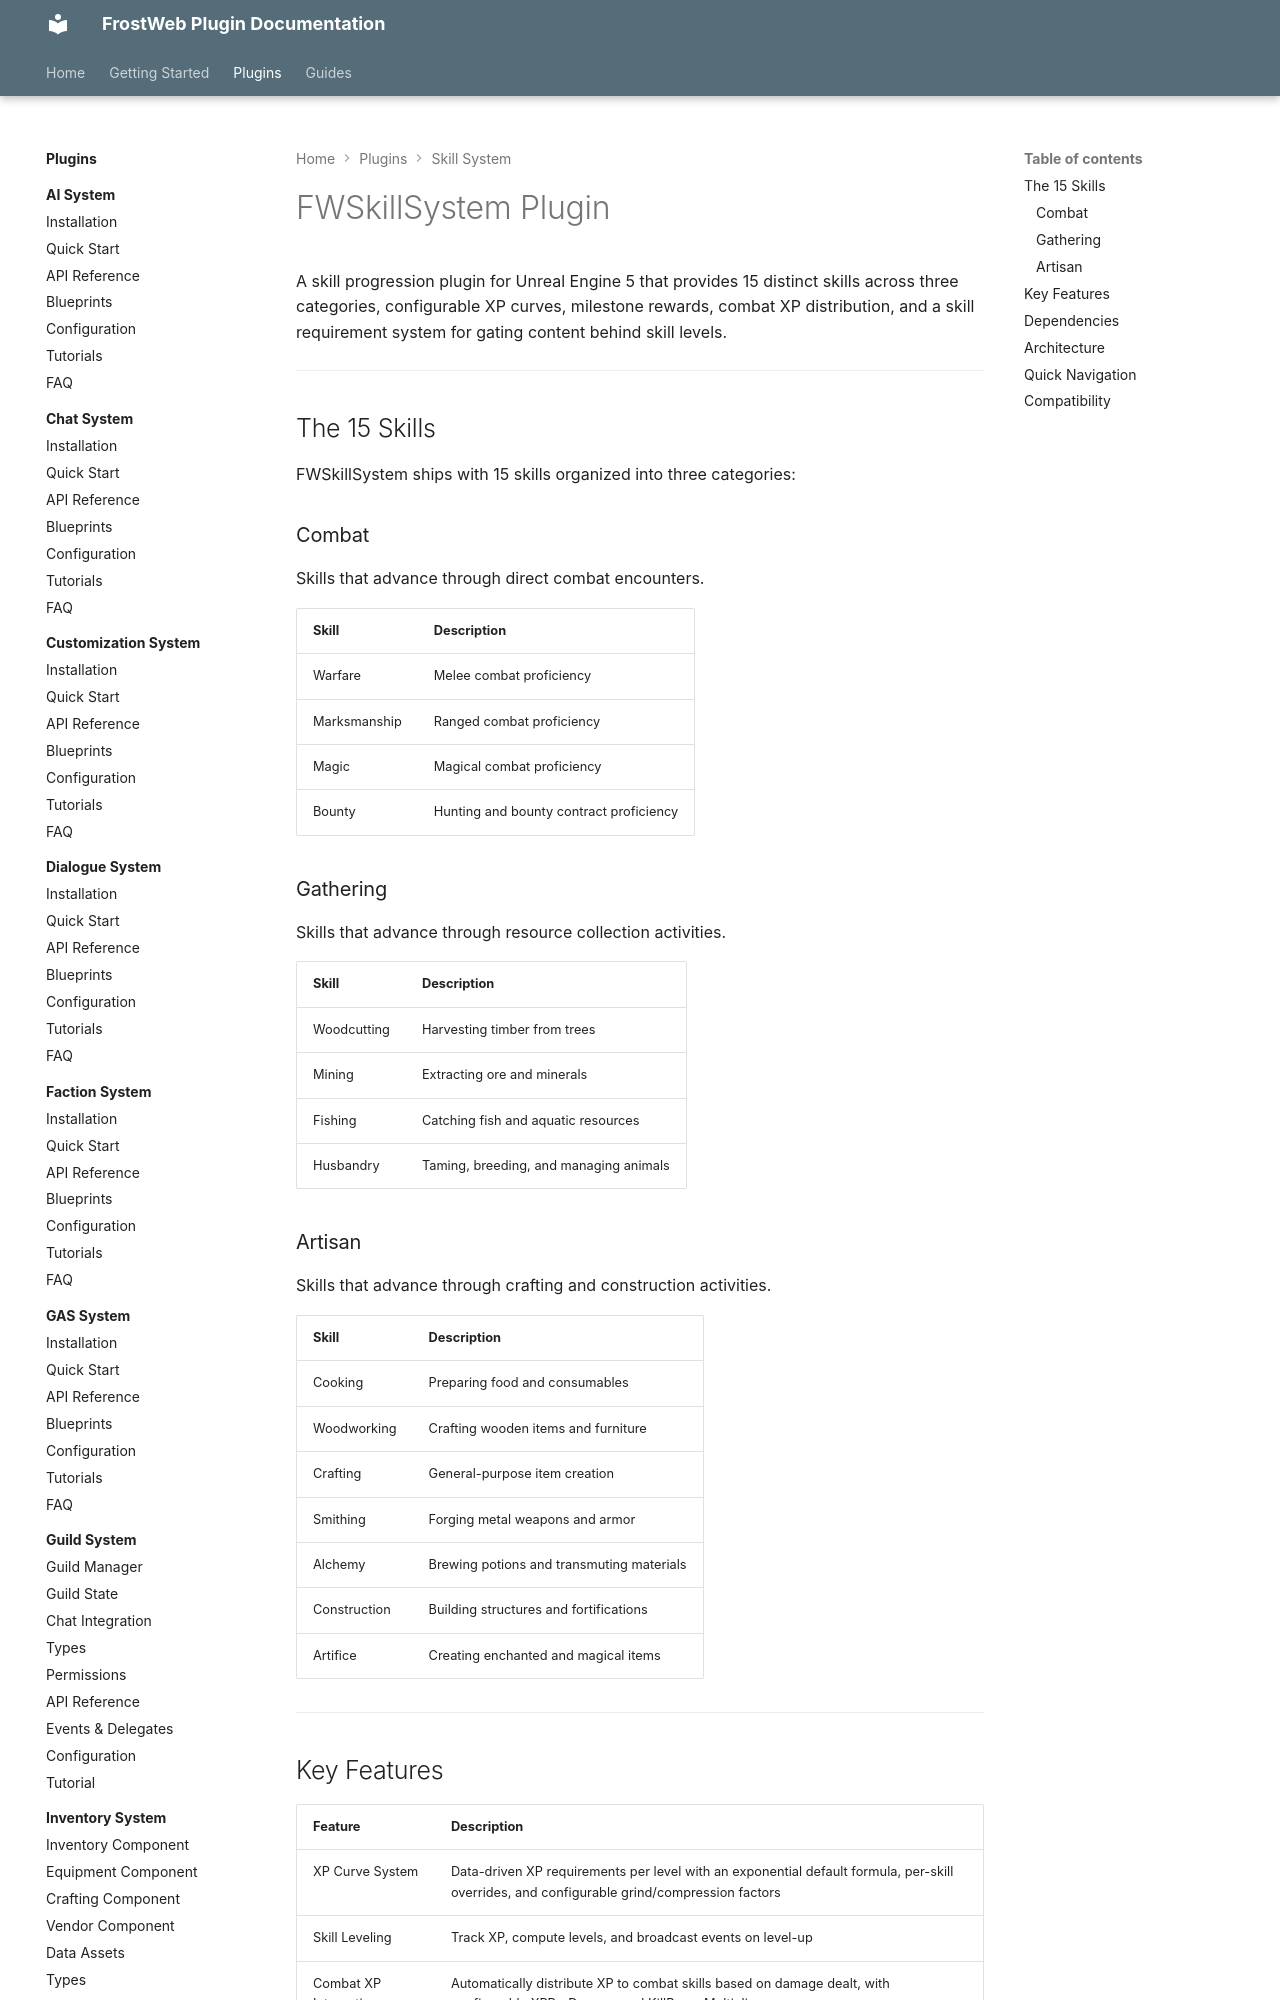

repository: FrostWeb-Studios/docs · page: latest/plugins/skill-system/index.html · generator: mkdocs

---
title: FWSkillSystem Plugin
description: Skill progression system with XP curves, leveling, milestones, combat XP integration, and skill-gated content for Unreal Engine 5.
tags:
  - plugin
  - skill
  - progression
  - RPG
---

# FWSkillSystem Plugin

A skill progression plugin for Unreal Engine 5 that provides 15 distinct skills across three categories, configurable XP curves, milestone rewards, combat XP distribution, and a skill requirement system for gating content behind skill levels.

---

## The 15 Skills

FWSkillSystem ships with 15 skills organized into three categories:

### Combat

Skills that advance through direct combat encounters.

| Skill | Description |
|---|---|
| Warfare | Melee combat proficiency |
| Marksmanship | Ranged combat proficiency |
| Magic | Magical combat proficiency |
| Bounty | Hunting and bounty contract proficiency |

### Gathering

Skills that advance through resource collection activities.

| Skill | Description |
|---|---|
| Woodcutting | Harvesting timber from trees |
| Mining | Extracting ore and minerals |
| Fishing | Catching fish and aquatic resources |
| Husbandry | Taming, breeding, and managing animals |

### Artisan

Skills that advance through crafting and construction activities.

| Skill | Description |
|---|---|
| Cooking | Preparing food and consumables |
| Woodworking | Crafting wooden items and furniture |
| Crafting | General-purpose item creation |
| Smithing | Forging metal weapons and armor |
| Alchemy | Brewing potions and transmuting materials |
| Construction | Building structures and fortifications |
| Artifice | Creating enchanted and magical items |

---
